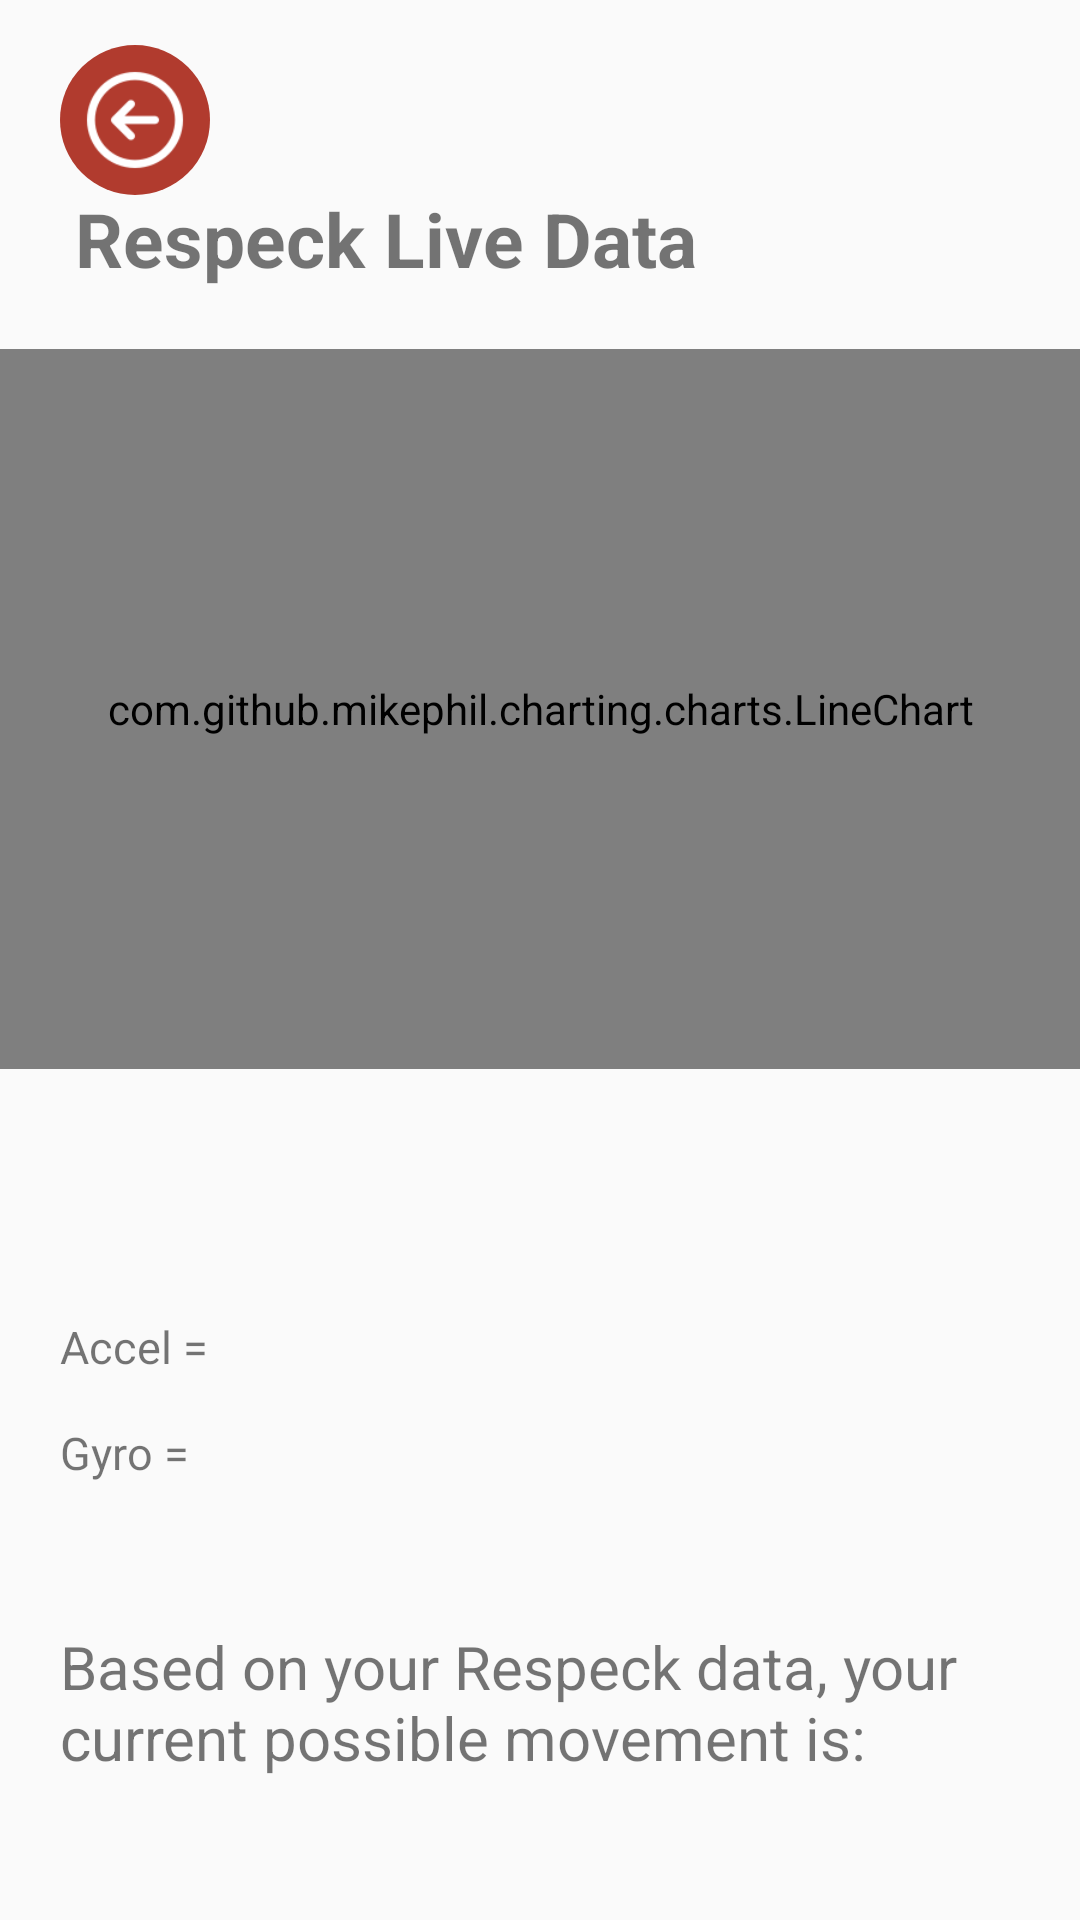

The Android layout XML behind this screen, and the referenced resources:
<!-- AndroidManifest.xml: application theme AppTheme -->
<!-- res/layout/activity_respeck.xml -->
<?xml version="1.0" encoding="utf-8"?>
<androidx.constraintlayout.widget.ConstraintLayout xmlns:android="http://schemas.android.com/apk/res/android"
    xmlns:app="http://schemas.android.com/apk/res-auto"
    xmlns:tools="http://schemas.android.com/tools"
    android:layout_width="match_parent"
    android:layout_height="match_parent"
    tools:context=".RespeckActivity">

    <androidx.constraintlayout.widget.ConstraintLayout
        android:layout_width="match_parent"
        android:layout_height="match_parent">

        <ImageButton
            android:id="@+id/exit_button"
            android:layout_width="50dp"
            android:layout_height="50dp"
            app:layout_constraintTop_toTopOf="parent"
            app:layout_constraintStart_toStartOf="parent"
            android:layout_marginTop="15dp"
            android:layout_marginStart="20dp"
            android:background="@drawable/circle_button"
            android:src="@mipmap/back_icon"
            android:backgroundTint="@color/button_icon_dark"
            android:tint="#ffffff"
            android:scaleType="centerCrop"
            android:padding="5dp"/>
        <LinearLayout
            android:id="@+id/respeck_graph"
            android:layout_width="match_parent"
            android:layout_height="wrap_content"
            android:orientation="vertical"
            app:layout_constraintBottom_toTopOf="@id/respeck_live_data"
            app:layout_constraintEnd_toEndOf="parent"
            app:layout_constraintStart_toStartOf="parent"
            app:layout_constraintTop_toTopOf="@id/exit_button"
            app:layout_constraintVertical_bias="0.5">

            <TextView
                android:id="@+id/respeck_chart_title"
                android:layout_width="wrap_content"
                android:layout_height="wrap_content"
                android:text="Respeck Live Data"
                android:textSize="25sp"
                android:textStyle="bold"
                android:paddingStart="25dp"/>

            <com.github.mikephil.charting.charts.LineChart
                android:id="@+id/respeck_chart"
                android:layout_width="match_parent"
                android:layout_height="240dp"
                android:layout_marginTop="20dp"
                android:layout_marginBottom="20dp"/>

        </LinearLayout>
        <LinearLayout
            android:id="@+id/respeck_live_data"
            android:layout_width="match_parent"
            android:layout_height="wrap_content"
            android:orientation="vertical"
            app:layout_constraintTop_toBottomOf="@id/respeck_graph"
            app:layout_constraintBottom_toTopOf="@id/respeck_text"
            app:layout_constraintStart_toStartOf="parent"
            app:layout_constraintEnd_toEndOf="parent"
            android:paddingStart="20dp"
            android:paddingEnd="20dp">



            <TextView
                android:id="@+id/respeck_accel"
                android:layout_width="wrap_content"
                android:layout_height="wrap_content"
                android:layout_marginTop="15dp"
                android:textSize="15sp"
                android:text="Accel = "
                />

            <TextView
                android:id="@+id/respeck_gyro"
                android:layout_width="wrap_content"
                android:layout_height="wrap_content"
                android:layout_marginTop="15dp"
                android:text="Gyro = "
                android:textSize="15sp"/>


        </LinearLayout>

        <TextView
            android:id="@+id/respeck_text"
            android:layout_width="wrap_content"
            android:layout_height="wrap_content"
            app:layout_constraintTop_toBottomOf="@id/respeck_live_data"
            app:layout_constraintBottom_toBottomOf="parent"
            app:layout_constraintStart_toStartOf="parent"
            android:paddingStart="20dp"
            android:paddingEnd="20dp"
            android:textSize="20dp"
            android:text="Based on your Respeck data, your current possible movement is: " />



    </androidx.constraintlayout.widget.ConstraintLayout>
</androidx.constraintlayout.widget.ConstraintLayout>
<!-- resources referenced by this layout -->
<resources>
  <color name="button_icon_dark">#B13B2E</color>
  <!-- drawable circle_button (drawable) -->
  <?xml version="1.0" encoding="utf-8"?>
  
  <selector xmlns:android="http://schemas.android.com/apk/res/android">
      <item>
          <shape android:shape="oval">
              <solid android:color="@color/button_icon_dark"/>
          </shape>
      </item>
  </selector>
  <!-- mipmap back_icon: png bitmap (mipmap-xhdpi, 2034 bytes) -->
  <style name="AppTheme" parent="Theme.AppCompat.Light.DarkActionBar">
          
          <item name="colorPrimary">@color/button_icon_dark</item>
          <item name="colorPrimaryDark">@color/button_icon_dark</item>
          <item name="colorPrimaryVariant">@color/black_trans80</item>
          <item name="colorAccent">@color/colorAccent</item>
      </style>
  <color name="black_trans80">#33000000</color>
  <color name="colorAccent">#03DAC5</color>
</resources>
